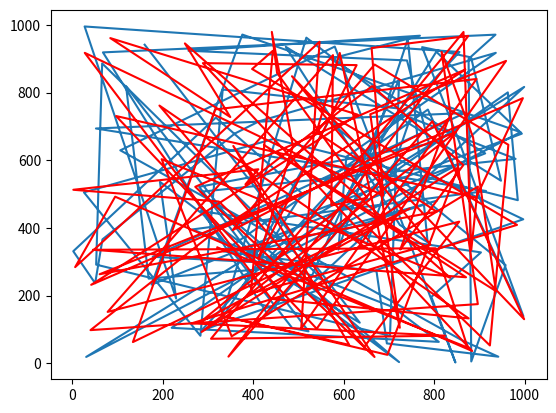

This figure's Python source:
# wait this is dumb the player will control it
#import numpy as np
from matplotlib import pyplot as plt
import random # not random enough or maybe it is good enough idk
ArrX = []
Arry = []

for i in range(1,100,1):
    x = 1 + (random.random() * 1000)
    y = 1 + (random.random() * 1000)

    ArrX.append(x)
    Arry.append(y)

plt.plot(ArrX, Arry)

ArrX2 = []
ArrY2 = []

for i in range(1,100,1):
    x2 = 1 + (random.random() * 1000)
    y2 = 1 + (random.random() * 1000)

    ArrX2.append(x2)
    ArrY2.append(y2)

plt.plot(ArrX2, ArrY2,'r')
plt.show()
